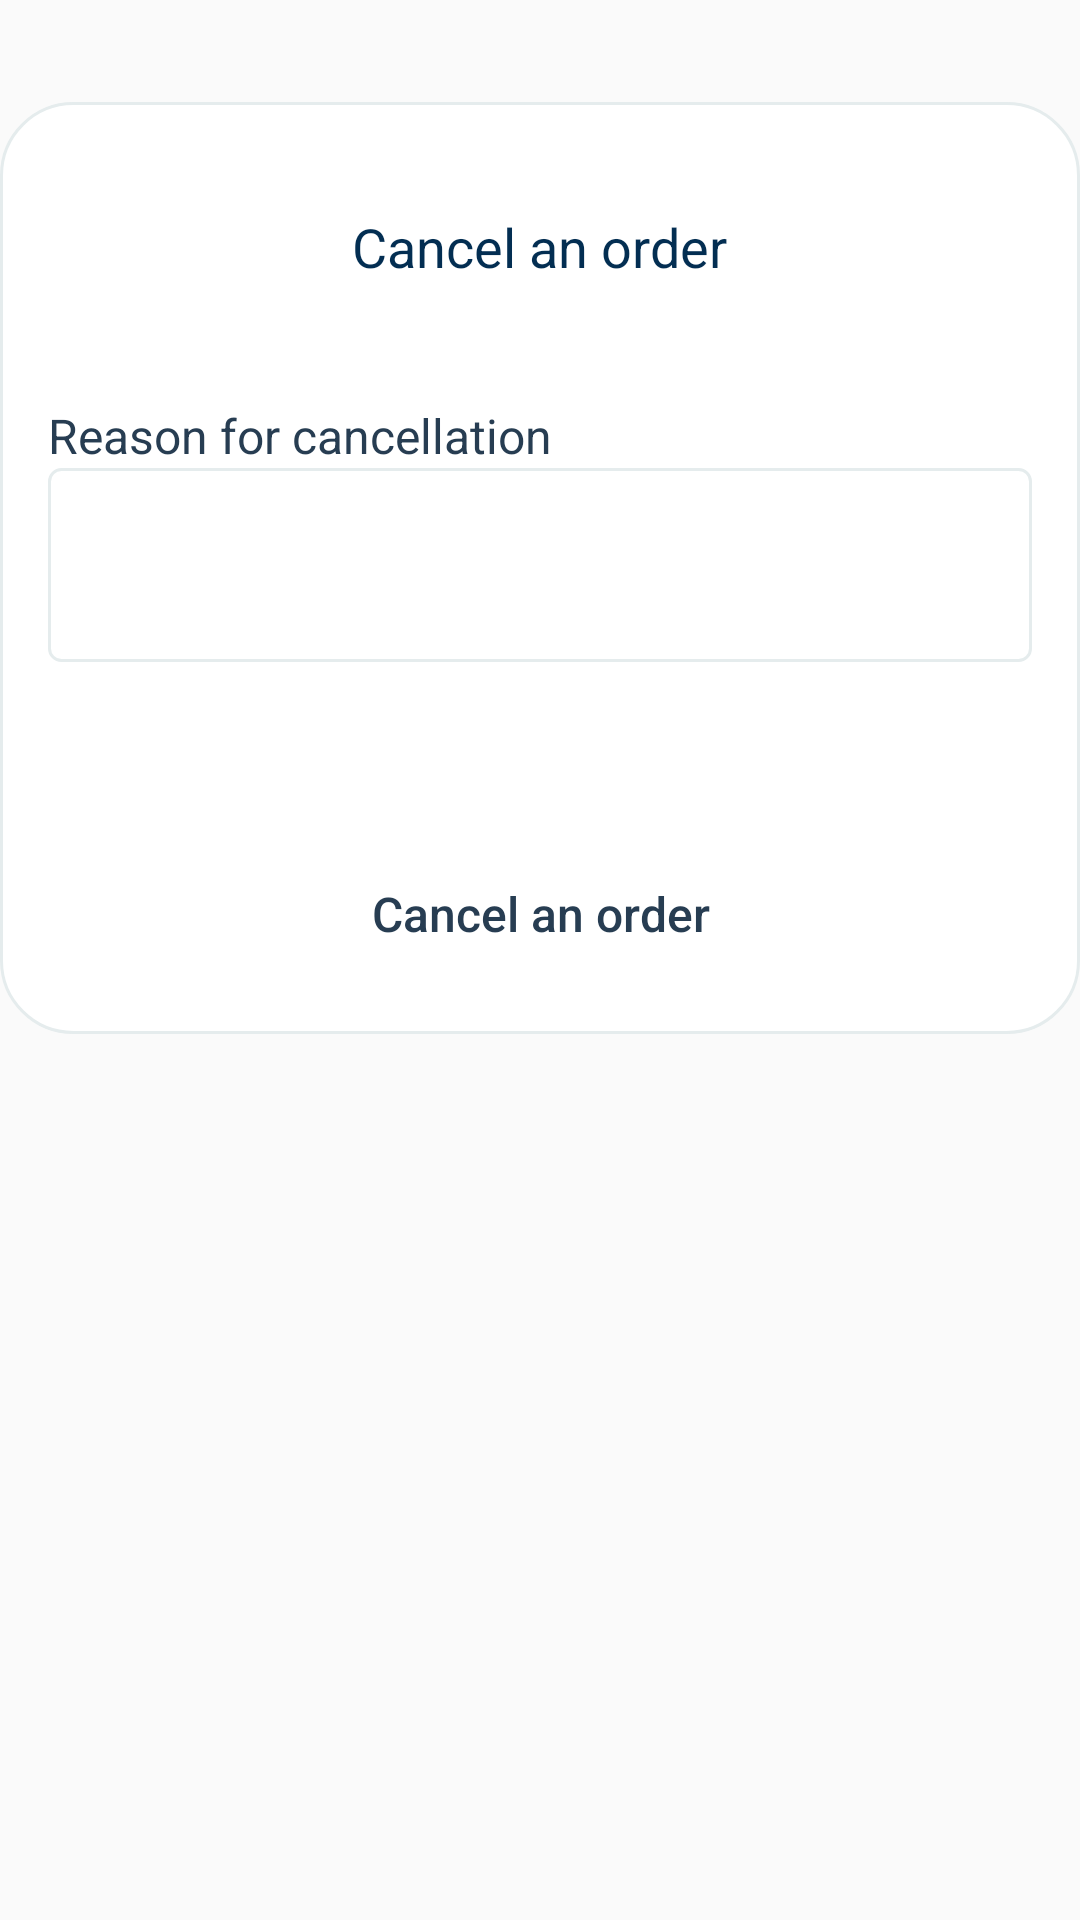

Reconstruct the res/layout file that produces this screen, plus the resources it refers to.
<!-- AndroidManifest.xml: application theme AppTheme.NoActionBar2 -->
<!-- res/layout/fragment_cancel_order.xml -->
<?xml version="1.0" encoding="utf-8"?>
<RelativeLayout xmlns:android="http://schemas.android.com/apk/res/android"
    android:orientation="vertical"
    android:layout_width="match_parent"
    android:layout_height="wrap_content">

    <ImageView
        android:id="@+id/onClose"
        android:layout_width="24dp"
        android:layout_height="24dp"
        android:layout_alignParentRight="true"
        android:src="@drawable/close"/>

    <LinearLayout
        android:layout_width="match_parent"
        android:layout_below="@id/onClose"
        android:background="@drawable/round_light_bg"
        android:layout_marginTop="10dp"
        android:clipToPadding="false"
        android:padding="16dp"
        android:orientation="vertical"
        android:gravity="center_horizontal"
        android:layout_height="wrap_content">

        <TextView
            android:layout_width="wrap_content"
            android:textSize="18sp"
            android:textColor="#032e52"
            android:layout_marginTop="20dp"
            android:text="@string/cancel_an_order"
            android:layout_height="wrap_content" />

        <TextView
            android:layout_width="wrap_content"
            android:layout_gravity="center_vertical"
            android:textColor="#273d52"
            android:textSize="16sp"
            android:layout_marginTop="40dp"
            android:text="@string/reason_for_cancellation"
            android:layout_height="wrap_content" />

        <EditText
            android:id="@+id/reason"
            android:layout_width="match_parent"
            android:layout_height="wrap_content"
            android:imeOptions="actionDone"
            android:textColor="#273d52"
            android:textSize="16sp"
            android:gravity="top|left"
            android:lines="3"
            android:paddingTop="5dp"
            android:maxLines="3"
            android:minLines="3"
            android:paddingLeft="16dp"
            android:background="@drawable/faq_item_bg"/>

        <Button
            android:id="@+id/onButton"
            android:layout_width="match_parent"
            android:layout_height="wrap_content"
            android:layout_marginTop="60dp"
            android:textColor="#273d52"
            android:textSize="16sp"
            android:textAllCaps="false"
            android:layout_marginLeft="50dp"
            android:layout_marginRight="50dp"
            android:text="@string/cancel_an_order"
            android:background="@drawable/button_bg_bordered"/>

    </LinearLayout>
</RelativeLayout>
<!-- resources referenced by this layout -->
<resources>
  <!-- drawable faq_item_bg (drawable) -->
  <?xml version="1.0" encoding="utf-8"?>
  <shape xmlns:android="http://schemas.android.com/apk/res/android" android:shape="rectangle">
      <solid
          android:color="#fff" >
      </solid>
      <stroke android:width="1dp" android:color="#e5eced" />
      <corners android:radius="4dp" />
  </shape>
  <!-- drawable round_light_bg (drawable) -->
  <?xml version="1.0" encoding="utf-8"?>
  <shape xmlns:android="http://schemas.android.com/apk/res/android" android:shape="rectangle">
      <solid
          android:color="#fff" >
      </solid>
      <stroke android:width="1dp" android:color="#e5eced" />
      <corners android:radius="24dp" />
  </shape>
  <string name="cancel_an_order">Cancel an order</string>
  <string name="reason_for_cancellation">Reason for cancellation</string>
  <style name="AppTheme.NoActionBar2" parent="AppTheme.NoActionBar" />
  <style name="AppTheme.NoActionBar" parent="AppTheme">
          <item name="windowActionBar">false</item>
          <item name="windowNoTitle">true</item>
          <item name="colorPrimaryDark">@color/colorPrimary</item>
      </style>
  <style name="AppTheme" parent="Theme.AppCompat.Light.DarkActionBar">
          <item name="colorPrimary">@color/colorPrimary</item>
          <item name="colorPrimaryDark">@color/colorPrimaryDark</item>
          <item name="colorAccent">@color/colorAccent</item>
      </style>
  <color name="colorPrimary">#517b93</color>
  <color name="colorPrimaryDark">#517b93</color>
  <color name="colorAccent">#517b93</color>
</resources>
